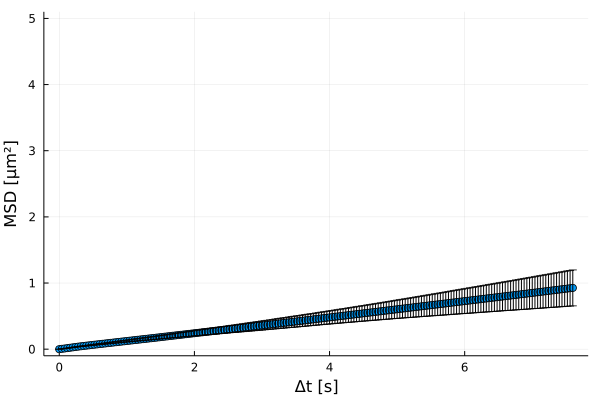

The data file committed next to this chart (first rows):
xMSD, MSD, yerror
0.0, 0.0, 0.0
0.04, 0.005745, 0.000246
0.08, 0.01035, 0.0004945
0.12, 0.01594, 0.0009077
0.16, 0.0217, 0.001351
0.2, 0.02748, 0.001887
0.24, 0.03308, 0.002433
0.28, 0.03848, 0.002981
0.32, 0.04358, 0.003571
0.36, 0.04845, 0.00415
0.4, 0.05322, 0.004718
0.44, 0.05798, 0.00532
0.48, 0.06275, 0.005884
0.52, 0.0675, 0.00644
0.56, 0.07213, 0.006997
0.6, 0.07684, 0.00754
0.64, 0.08155, 0.008098
0.68, 0.08623, 0.008679
0.72, 0.09092, 0.009278
0.76, 0.09563, 0.009907
0.8, 0.1003, 0.01061
0.84, 0.105, 0.01134
0.88, 0.1097, 0.0121
0.92, 0.1143, 0.01286
0.96, 0.1189, 0.01364
1.0, 0.1235, 0.01443
1.04, 0.1282, 0.01526
1.08, 0.1329, 0.0161
1.12, 0.1375, 0.01696
1.16, 0.1422, 0.01782
1.2, 0.1468, 0.01872
1.24, 0.1514, 0.01965
1.28, 0.156, 0.0206
1.32, 0.1607, 0.02157
1.36, 0.1654, 0.02256
1.4, 0.17, 0.02355
1.44, 0.1747, 0.0245
1.48, 0.1794, 0.02545
1.52, 0.1841, 0.02645
1.56, 0.1888, 0.02742
1.6, 0.1936, 0.02841
1.64, 0.1984, 0.02946
1.68, 0.2031, 0.03053
1.72, 0.2079, 0.03166
1.76, 0.2126, 0.0328
1.8, 0.2173, 0.03394
1.84, 0.222, 0.03509
1.88, 0.2267, 0.03624
1.92, 0.2315, 0.03738
1.96, 0.2362, 0.03851
2.0, 0.2409, 0.03964
2.04, 0.2457, 0.04075
2.08, 0.2504, 0.04189
2.12, 0.2551, 0.04299
2.16, 0.2597, 0.0441
2.2, 0.2644, 0.04519
2.24, 0.269, 0.04631
2.28, 0.2736, 0.0474
2.32, 0.2782, 0.04851
2.36, 0.2829, 0.04961
... 131 more rows
